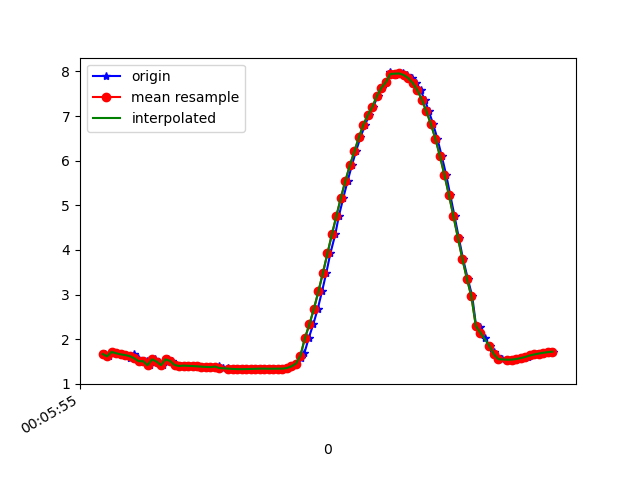

Values plotted in this chart, from the file beside it:
1617667555171, 363191804012052, 1.6703982, -1.7069442, 9.504532
1617667555187, 363191823242822, 1.618, -1.713, 9.513
1617667555204, 363191842473592, 1.717, -1.747, 9.489
1617667555222, 363191861704362, 1.687, -1.736, 9.496
1617667555240, 363191880935132, 1.663, -1.895, 9.47
1617667555262, 363191900165902, 1.646, -1.868, 9.479
1617667555281, 363191919396672, 1.576, -1.906, 9.483
1617667555299, 363191938627442, 1.673, -1.651, 9.514
1617667555316, 363191957858212, 1.577, -1.915, 9.481
1617667555336, 363191977088982, 1.509, -2.062, 9.461
1617667555356, 363191996319752, 1.511, -2.053, 9.463
1617667555373, 363192015550522, 1.418, -2.064, 9.475
1617667555393, 363192034781292, 1.551, -2.189, 9.426
1617667555412, 363192054012062, 1.501, -2.159, 9.441
1617667555431, 363192073242832, 1.42, -2.187, 9.447
1617667555449, 363192092473602, 1.551, -2.23, 9.416
1617667555469, 363192111704372, 1.516, -2.201, 9.429
1617667555487, 363192130935142, 1.424, -2.242, 9.433
1617667555507, 363192150165912, 1.401, -2.256, 9.433
1617667555526, 363192169396682, 1.411, -2.243, 9.435
1617667555545, 363192188627452, 1.405, -2.242, 9.436
1617667555564, 363192207858222, 1.401, -2.251, 9.435
1617667555586, 363192227088992, 1.394, -2.258, 9.434
1617667555602, 363192246319762, 1.387, -2.26, 9.434
1617667555621, 363192265550532, 1.381, -2.266, 9.434
1617667555640, 363192284781302, 1.376, -2.278, 9.432
1617667555662, 363192304012072, 1.371, -2.285, 9.431
1617667555678, 363192323242842, 1.41, -2.032, 9.483
1617667555697, 363192342473612, 1.356, -2.266, 9.438
1617667555720, 363192361704382, 1.346, -2.255, 9.442
1617667555736, 363192380935152, 1.339, -2.253, 9.443
1617667555754, 363192400165922, 1.335, -2.253, 9.444
1617667555773, 363192419396692, 1.331, -2.25, 9.445
1617667555792, 363192438627462, 1.331, -2.25, 9.445
1617667555816, 363192457858232, 1.333, -2.257, 9.443
1617667555830, 363192477089002, 1.336, -2.266, 9.44
1617667555850, 363192496319772, 1.339, -2.273, 9.438
1617667555870, 363192515550542, 1.343, -2.279, 9.436
1617667555890, 363192534781312, 1.342, -2.294, 9.433
1617667555907, 363192554012082, 1.34, -2.314, 9.428
1617667555925, 363192573242852, 1.341, -2.318, 9.427
1617667555946, 363192592473622, 1.342, -2.3, 9.431
1617667555966, 363192611704392, 1.342, -2.264, 9.44
1617667555983, 363192630935162, 1.356, -2.213, 9.45
1617667556001, 363192650165932, 1.394, -2.109, 9.468
1617667556021, 363192669396702, 1.456, -1.955, 9.492
1617667556041, 363192688627472, 1.57, -1.828, 9.499
1617667556058, 363192707858242, 1.699, -1.888, 9.465
1617667556077, 363192727089012, 2.029, -1.743, 9.428
1617667556097, 363192746319782, 2.336, -1.586, 9.384
1617667556117, 363192765550552, 2.685, -1.316, 9.333
1617667556136, 363192784781322, 3.075, -1.029, 9.248
1617667556155, 363192804012092, 3.489, -0.7959, 9.123
1617667556173, 363192823242862, 3.921, -0.5978, 8.961
1617667556195, 363192842473632, 4.353, -0.392, 8.771
1617667556211, 363192861704402, 4.766, -0.1834, 8.561
1617667556231, 363192880935172, 5.173, 0.02018, 8.323
1617667556250, 363192900165942, 5.552, 0.2284, 8.073
1617667556269, 363192919396712, 5.898, 0.4338, 7.814
1617667556287, 363192938627482, 6.212, 0.6019, 7.556
1617667556307, 363192957858252, 6.523, 0.7502, 7.275
... 44 more rows
